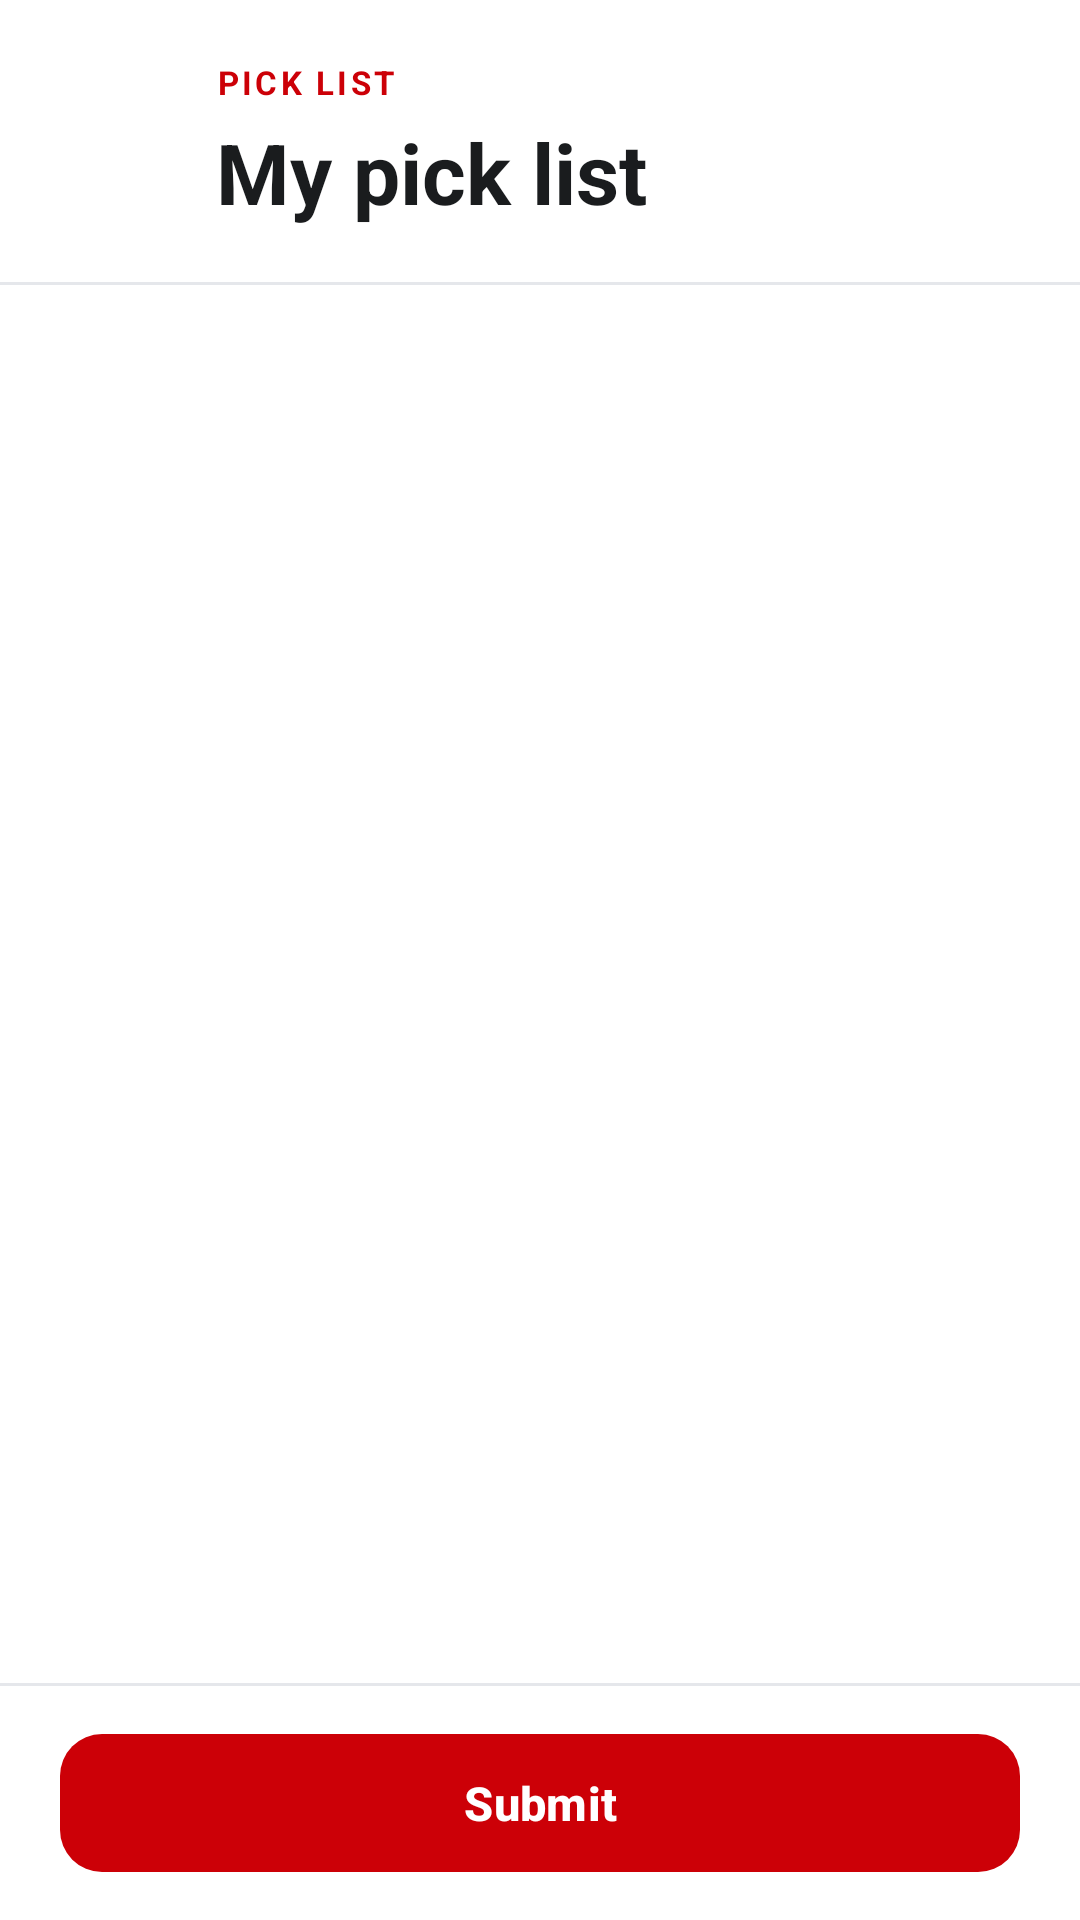

The Android layout XML behind this screen, and the referenced resources:
<!-- AndroidManifest.xml: application theme Theme.EmployeePOS2 -->
<!-- res/layout/fragment_inventory.xml -->
<?xml version="1.0" encoding="utf-8"?>
<LinearLayout xmlns:android="http://schemas.android.com/apk/res/android"
    xmlns:app="http://schemas.android.com/apk/res-auto"
    xmlns:tools="http://schemas.android.com/tools"
    android:layout_width="match_parent"
    android:layout_height="match_parent"
    android:background="#FFFFFF"
    android:orientation="vertical">

        <LinearLayout
            android:layout_width="match_parent"
            android:layout_height="wrap_content"
            android:gravity="center_vertical"
            android:orientation="horizontal"
            android:paddingHorizontal="20dp"
            android:paddingTop="20dp"
            android:paddingBottom="18dp">

            <FrameLayout
                android:id="@+id/btnBack"
                android:layout_width="40dp"
                android:layout_height="40dp"
                android:layout_marginEnd="12dp"
                android:background="@drawable/bg_icon_red_soft"
                android:clickable="true"
                android:focusable="true">

                <ImageView
                    android:layout_width="20dp"
                    android:layout_height="20dp"
                    android:layout_gravity="center"
                    android:contentDescription="Back"
                    android:src="@drawable/ic_arrow_back"
                    app:tint="#CC0007" />
            </FrameLayout>

            <LinearLayout
                android:layout_width="0dp"
                android:layout_height="wrap_content"
                android:layout_weight="1"
                android:orientation="vertical">

                <TextView
                    android:layout_width="wrap_content"
                    android:layout_height="wrap_content"
                    android:letterSpacing="0.1"
                    android:text="PICK LIST"
                    android:textColor="#CC0007"
                    android:textSize="11sp"
                    android:textStyle="bold" />

                <TextView
                android:id="@+id/tvHeaderTitle"
                    android:layout_width="match_parent"
                    android:layout_height="wrap_content"
                    android:layout_marginTop="4dp"
                    android:text="My pick list"
                    android:textColor="#1A1C1E"
                    android:textSize="28sp"
                    android:textStyle="bold" />
            </LinearLayout>
        </LinearLayout>

        <View
            android:layout_width="match_parent"
            android:layout_height="1dp"
            android:background="#E5E7EB" />

    <FrameLayout
        android:layout_width="match_parent"
        android:layout_height="0dp"
        android:layout_weight="1">

        <androidx.recyclerview.widget.RecyclerView
            android:id="@+id/rvInventoryJobs"
            android:layout_width="match_parent"
            android:layout_height="match_parent"
            android:clipToPadding="false"
            android:paddingBottom="8dp" />

        <ProgressBar
            android:id="@+id/inventoryLoader"
            android:layout_width="wrap_content"
            android:layout_height="wrap_content"
            android:layout_gravity="center"
            android:indeterminateTint="#CC0007"
            android:visibility="gone" />

        <TextView
            android:id="@+id/tvEmptyState"
            android:layout_width="wrap_content"
            android:layout_height="wrap_content"
            android:layout_gravity="center"
            android:gravity="center"
            android:lineSpacingMultiplier="1.3"
            android:text="All caught up!\nNo items to pick for today."
            android:textColor="#6B7280"
            android:textSize="15sp"
            android:visibility="gone" />
    </FrameLayout>

    <View
        android:layout_width="match_parent"
        android:layout_height="1dp"
        android:background="#E5E7EB" />

    <FrameLayout
        android:id="@+id/bottomFooterBar"
        android:layout_width="match_parent"
        android:layout_height="wrap_content"
        android:background="#FFFFFF"
        android:paddingHorizontal="20dp"
        android:paddingVertical="12dp">

        <com.google.android.material.button.MaterialButton
            android:id="@+id/btnCheckout"
            android:layout_width="match_parent"
            android:layout_height="54dp"
            android:text="Submit"
            android:textAllCaps="false"
            android:textColor="#FFFFFF"
            android:textSize="15.5sp"
            android:textStyle="bold"
            app:backgroundTint="#CC0007"
            app:cornerRadius="14dp"
            app:elevation="0dp" />
    </FrameLayout>
</LinearLayout>
<!-- resources referenced by this layout -->
<resources>
  <style name="Theme.EmployeePOS2" parent="Base.Theme.EmployeePOS2" />
  <style name="Base.Theme.EmployeePOS2" parent="Theme.Material3.DayNight.NoActionBar">
          
          <item name="colorPrimary">#CC0007</item>
          <item name="colorOnPrimary">#FFFFFF</item>
          <item name="colorPrimaryContainer">#FEE2E2</item>
          <item name="colorOnPrimaryContainer">#CC0007</item>
          <item name="colorSecondary">#CC0007</item>
          <item name="colorSecondaryContainer">#FEE2E2</item>
          <item name="colorOnSecondaryContainer">#CC0007</item>
          <item name="colorSurface">#FFFFFF</item>
          <item name="android:windowBackground">#FFFFFF</item>
      </style>
</resources>
